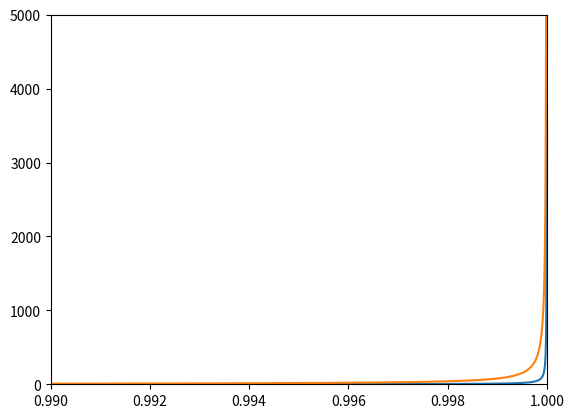

Here is the Python script that generated this plot:
#!/usr/bin/env python3
# -*- coding: utf-8 -*-
"""
Created on Sat Jan 23 10:46:53 2021

@author: jeremylhour
"""

import numpy as np
from scipy.stats import norm
import matplotlib.pyplot as plt


def density(x, delta = 0, sigma0=1, sigma1=1):
    
    # Compute the density
    quantile = norm.ppf(x)
    y = (sigma0/sigma1)*np.exp(-((sigma0+sigma1)*quantile + delta)*((sigma0-sigma1)*quantile + delta)/(2*sigma1**2))
    
    # Compute the bound
    b = (sigma0/sigma1)*(2*(1-x))**(sigma0**2/sigma1**2-1)
    
    return y, b


n = 10000
x_eval = np.linspace(.98, 1, n, endpoint=False)

sigma0 = .2
sigma1 = 1

y, z = density(x_eval, delta=-2, sigma0=sigma0, sigma1=sigma1)

print('b2 = '+str(1-sigma0**2/sigma1**2))

if any(y>z):
    print('The function goes over the bound. Problem detected.')

plt.plot(x_eval, y)
plt.plot(x_eval, z)

axes = plt.gca()
axes.set_xlim([.99,1])
axes.set_ylim([0,5000])
plt.show()